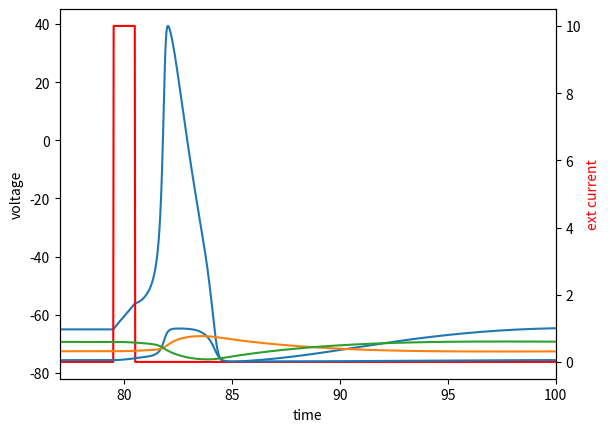

This chart was generated by the following Python code:
#!/usr/bin/env python2
# encoding: utf-8

    
import matplotlib.pyplot as plt
import numpy as np


#//***********************Constants
d = 2#; //dimensions
tSim = 200.#; //simulation time
Dt = 0.01#; //step size
windowStart = 77
windowEnd = 100
#//***********************Constants

#// use command: clear; g++ -std=c++11  main.cpp -o run; ./run

def HeavisideTheta(x = 0):
	if x > 0:
		return 1.
	elif x < 0:
		return 0.
	else:
		return 0.5
	
def spike(time, t0, amplitude):
	return amplitude*HeavisideTheta(time-(t0-0.5))*HeavisideTheta(-(time-(t0+0.5)))
		
def longInput(time, t0, t1, amplitude):
	return amplitude*HeavisideTheta(time-(t0))*HeavisideTheta(-(time-(t1)))
	
def slowRise(time, t0, t1, amplitude):
	return (time-t0)/(t1-t0)*longInput(time, t0, t1, amplitude)
	
def I_ext(time):
	#return spike(time, 60, 10) + slowRise(time, 80, 155, 15)
	#return longInput(time, 80,95, -10)
	#return spike(time, 80, 40)+spike(time, 85, 40)
	return spike(time, 80, 10)

print("\t\tDefining and Initialising") #############Defining and Initialising
timeList = []
	##################Hier die anfangsbedingung, abhängig von der dimension
timeList.append(0)
data_u = []
data_u.append(0.)#voltage
data_curr = []
data_curr.append(0)
##### get initial values of the gates -> s.t. they are in equilibrium
u = 0
a_n = (0.1-0.01 * u)/(np.exp(1.-0.1*u)-1.)
b_n = 0.125 * np.exp(-u/80.)
a_m = (2.5-0.1*u)/(np.exp(2.5-0.1*u)-1.)
b_m = 4.*np.exp(-u/18.)
a_h = 0.07 * np.exp(-u/20.)
b_h = 1./(np.exp(3.-0.1*u)+1.)

#### fill in values
data_m = []
data_m.append(a_m/(a_m+b_m))#m
data_n = []
data_n.append(a_n/(a_n+b_n))#n
data_h = []
data_h.append(a_h/(a_h+b_h))#h



E_Na = 115. #mV
E_K = -12. #mV
E_l = 10.6 #mV
g_Na = 120. #mS cm⁻2
g_K = 36.  #mS cm⁻2
g_l = 0.3 #mS cm⁻2
C_inv = 1.#/2.67 #pF^⁻1, aus 1.

print("\t\tIntegrating") #############Integrating
for step in np.arange(0,int(tSim/Dt)+2):
	time = Dt*step
	timeList.append(time)
	#print("--")
	#print(step)
	#print(time)
	###first excer
	#data0.append(data0[step]+Dt * 0.1 * (data0[step]+HeavisideTheta(time - 100.)))
	###second excer
	#data0.append(data0[step]+Dt * 0.1 * (data0[step]+HeavisideTheta(time - 100.)))
	###third exer
	#data0.append(data0[step]+Dt * (data1[step]))
	#data1.append(data1[step]-Dt * (data0[step]))
	###fourth excer
	u = data_u[step]
	m = data_m[step]
	n = data_n[step]
	h = data_h[step]
	I_l = g_l * (E_l-u)
	I_Na = g_Na*m*m*m*h*(E_Na-u)
	I_K = g_K*n*n*n*n*(E_K-u)
	data_u.append(u+C_inv * Dt *(I_l + I_Na + I_K +I_ext(time)))
	a_n = (0.1-0.01 * u)/(np.exp(1.-0.1*u)-1.)
	b_n = 0.125 * np.exp(-u/80.)
	a_m = (2.5-0.1*u)/(np.exp(2.5-0.1*u)-1.)
	b_m = 4.*np.exp(-u/18.)
	a_h = 0.07 * np.exp(-u/20.)
	b_h = 1./(np.exp(3.-0.1*u)+1.)
	data_n.append(n + Dt * (a_n + b_n) * ( a_n/(a_n+b_n) - n))
	data_m.append(m + Dt * (a_m + b_m) * ( a_m/(a_m+b_m) - m))
	data_h.append(h + Dt * (a_h + b_h) * ( a_h/(a_h+b_h) - h))
	data_curr.append(I_ext(time))
	
	#print(I_l, I_Na, I_K, I_ext(time), data0[0], data0[1])
	#print(data1[0], data2[0], data3[0])
	#print(data1[1], data2[1], data3[1])
	#exit()
	
	#if time > 100 and time < 130:
	#print(time, data0[step], HeavisideTheta(time-100.))

#print(timeList)
#print(data0)





print("\t\tShowing Data") #############Data
data_u = [x - 65. for x in data_u]# this is the voltage shift to get physiological values

# Plot results
#for i in range(0,d):
plt.figure(1)
fig, ax1 = plt.subplots()
ax1.plot(timeList, data_u)
ax2 = ax1.twinx()
ax2.plot(timeList, data_curr, 'r-')	
ax1.set_xlabel('time')
ax1.set_ylabel('voltage')
ax2.set_ylabel('ext current' , color='r')
ax1.set_xlim([windowStart,windowEnd])
ax2.set_xlim([windowStart,windowEnd])
#plt.ylim([-4,10])
plt.show()
#plt.savefig("figure1.png", dpi=72)



plt.figure(2)
plt.plot(timeList, data_m)
plt.plot(timeList, data_n)
plt.plot(timeList, data_h)
plt.xlim([windowStart,windowEnd])
plt.show()
#plt.xlabel('firing rate of first neuron [Hz]')
#plt.ylabel('firing rate of second neuron [Hz]')
#plt.savefig('figure2.png')
